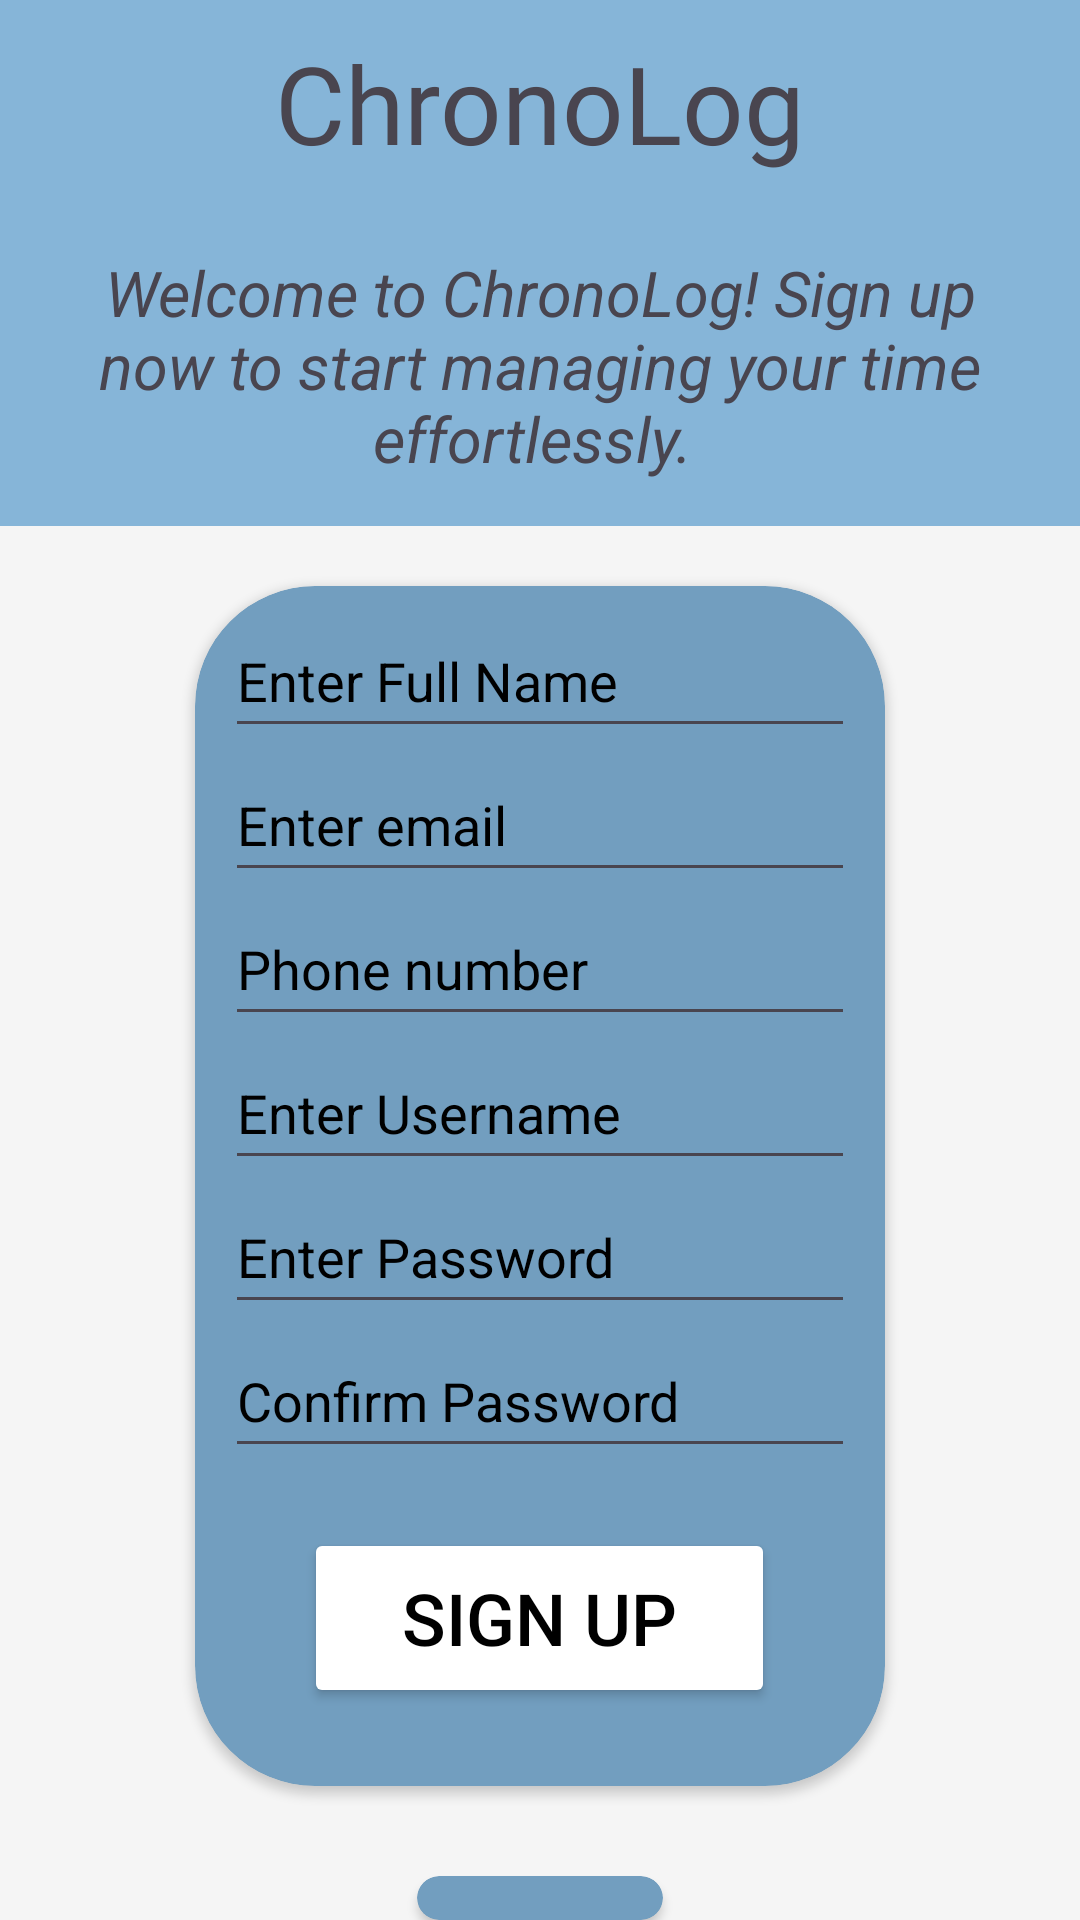

Android layout source for this screen:
<!-- AndroidManifest.xml: application theme Theme.Chronolog_App -->
<!-- res/layout/activity_sign_up.xml -->
<?xml version="1.0" encoding="utf-8"?>
<LinearLayout xmlns:android="http://schemas.android.com/apk/res/android"
    xmlns:app="http://schemas.android.com/apk/res-auto"
    xmlns:tools="http://schemas.android.com/tools"
    android:layout_width="match_parent"
    android:layout_height="match_parent"
    android:orientation="vertical"
    android:background="@color/off_white">

    <LinearLayout
        android:id="@+id/linearLayout"
        android:layout_width="match_parent"
        android:layout_height="wrap_content"
        android:orientation="vertical"
        android:background="@color/blue1"
        app:layout_constraintEnd_toEndOf="parent"
        app:layout_constraintStart_toStartOf="parent"
        app:layout_constraintTop_toTopOf="parent">

        <TextView
            android:id="@+id/tvHeading"
            android:layout_width="wrap_content"
            android:layout_height="wrap_content"
            android:layout_gravity="center"
            android:text="ChronoLog"
            android:layout_margin="10dp"
            android:fontFamily="@font/olga"
            android:textSize="36sp"
            />

        <TextView
            android:id="@+id/tvWelcomeMessage"
            android:layout_width="wrap_content"
            android:layout_height="wrap_content"
            android:layout_margin="15dp"
            android:gravity="center|center_vertical"
            android:text="Welcome to ChronoLog! Sign up now to start managing your time effortlessly. "
            android:textSize="21sp"
            android:textStyle="italic"/>

    </LinearLayout>

    <androidx.cardview.widget.CardView
        android:id="@+id/cardView"
        android:layout_width="wrap_content"
        android:layout_height="400dp"
        app:cardBackgroundColor="@color/blue2"
        app:cardCornerRadius="40dp"
        android:layout_margin="20dp"
        android:layout_gravity="center">

        <LinearLayout
            android:layout_width="match_parent"
            android:layout_height="match_parent"
            android:layout_margin="10dp"
            android:gravity="center"
            android:orientation="vertical">

            <EditText
                android:id="@+id/fullName"
                android:layout_width="wrap_content"
                android:layout_height="wrap_content"
                android:ems="10"
                android:hint="Enter Full Name"
                android:inputType="text"
                android:minHeight="48dp"
                android:textColor="#000000"
                android:textColorHint="#000000" />

            <EditText
                android:id="@+id/email"
                android:layout_width="wrap_content"
                android:layout_height="wrap_content"
                android:ems="10"
                android:hint="Enter email"
                android:inputType="text"
                android:minHeight="48dp"
                android:textColor="#000000"
                android:textColorHint="#000000" />

            <EditText
                android:id="@+id/phoneNumber"
                android:layout_width="wrap_content"
                android:layout_height="wrap_content"
                android:ems="10"
                android:hint="Phone number"
                android:inputType="text"
                android:minHeight="48dp"
                android:textColor="#000000"
                android:textColorHint="#000000" />

            <EditText
                android:id="@+id/signupUsername"
                android:layout_width="wrap_content"
                android:layout_height="wrap_content"
                android:ems="10"
                android:hint="Enter Username"
                android:inputType="text"
                android:minHeight="48dp"
                android:textColor="#000000"
                android:textColorHint="#000000" />

            <EditText
                android:id="@+id/signupPassword"
                android:layout_width="wrap_content"
                android:layout_height="wrap_content"
                android:ems="10"
                android:hint="Enter Password"
                android:inputType="text"
                android:minHeight="48dp"
                android:textColor="#000000"
                android:textColorHint="#000000" />

            <EditText
                android:id="@+id/signupConfirmPassword"
                android:layout_width="wrap_content"
                android:layout_height="wrap_content"
                android:ems="10"
                android:hint="Confirm Password"
                android:inputType="text"
                android:minHeight="48dp"
                android:textColor="#000000"
                android:textColorHint="#000000" />

            <Button
                android:id="@+id/btnsignup"
                android:layout_width="157dp"
                android:layout_height="60dp"
                android:layout_margin="20dp"
                android:backgroundTint="@color/white"
                android:text="Sign Up"
                android:gravity="center"
                android:textColor="#000000"
                android:textSize="24sp" />

        </LinearLayout>

    </androidx.cardview.widget.CardView>

    <androidx.cardview.widget.CardView
        android:id="@+id/cardView1"
        android:layout_width="wrap_content"
        android:layout_height="wrap_content"
        app:cardBackgroundColor="@color/blue2"
        app:cardCornerRadius="40dp"
        android:layout_marginTop="10dp"
        android:layout_gravity="center">

        <LinearLayout
            android:layout_width="match_parent"
            android:layout_height="wrap_content"
            android:layout_gravity="center"
            android:layout_margin="10dp"
            android:orientation="horizontal">


        <ImageView
            android:id="@+id/imageView23"
            android:layout_width="62dp"
            android:layout_height="46dp"
            app:srcCompat="@drawable/googlelogo" />

        </LinearLayout>


    </androidx.cardview.widget.CardView>

    <TextView
        android:id="@+id/tvAlreadyAUser"
        android:layout_width="wrap_content"
        android:layout_height="wrap_content"
        android:layout_margin="10dp"
        android:layout_gravity="center"
        android:text="Already a user ? Login "
        android:textSize="21sp"
        android:textStyle="italic|bold"/>

    <LinearLayout
        android:layout_width="match_parent"
        android:layout_height="180dp"
        android:background="@color/blue3" />


</LinearLayout>
<!-- resources referenced by this layout -->
<resources>
  <color name="blue1">#86b5d8</color>
  <color name="blue2">#729ebf</color>
  <color name="blue3">#4e7da1</color>
  <color name="off_white">#F5F5F5</color>
  <color name="white">#FFFFFFFF</color>
  <style name="Theme.Chronolog_App" parent="Base.Theme.Chronolog_App" />
  <style name="Base.Theme.Chronolog_App" parent="Theme.Material3.DayNight.NoActionBar">
          
          
      </style>
</resources>
